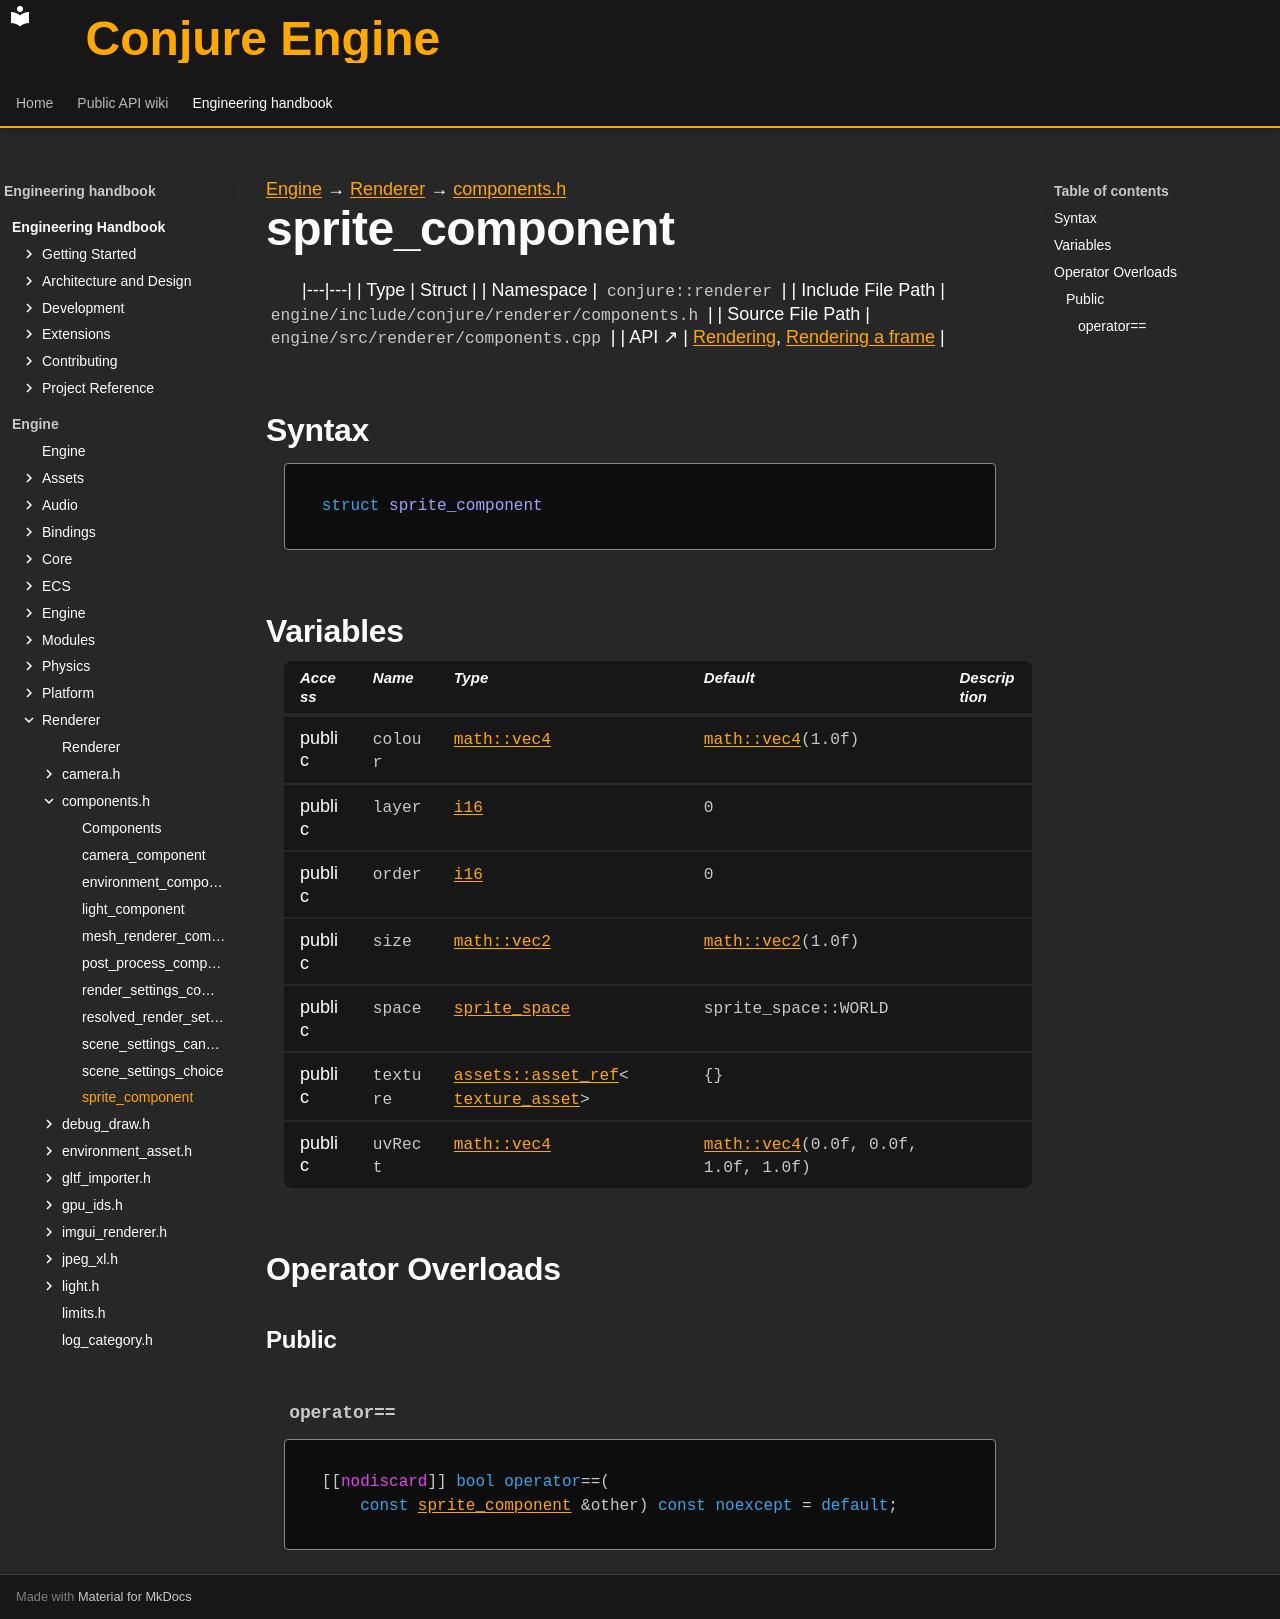

repository: Dozer90/Conjure-Engine · page: handbook/engine/renderer/components/sprite-component.html · generator: mkdocs

---
kind: struct
---

[Engine](../../../engine.md) → [Renderer](../../renderer.md) → [components.h](../components.md)

# sprite_component
<!-- doc-template:type -->

|---|---|
| Type | Struct |
| Namespace | `conjure::renderer` |
| Include File Path | `engine/include/conjure/renderer/components.h` |
| Source File Path | `engine/src/renderer/components.cpp` |
| API ↗ | [Rendering](../../../../api/renderer/index.md), [Rendering a frame](../../../../api/renderer/rendering-a-frame.md) |

## Syntax

```cpp
struct sprite_component
```







## Variables

<table class="variable-table">
<thead><tr><th>Access</th><th>Name</th><th>Type</th><th>Default</th><th>Description</th></tr></thead>
<tbody>
<tr><td>public</td><td><code class="signature">colour</code></td><td><code class="signature"><a href="../../core/math/glm-types.html#symbol-vec4">math::vec4</a></code></td><td><code class="signature"><a href="../../core/math/glm-types.html#symbol-vec4">math::vec4</a>(<span class="mi">1.0</span>f)</code></td><td></td></tr>
<tr><td>public</td><td><code class="signature">layer</code></td><td><code class="signature"><a href="../../core/types.html#symbol-i16">i16</a></code></td><td><code class="signature"><span class="mi">0</span></code></td><td></td></tr>
<tr><td>public</td><td><code class="signature">order</code></td><td><code class="signature"><a href="../../core/types.html#symbol-i16">i16</a></code></td><td><code class="signature"><span class="mi">0</span></code></td><td></td></tr>
<tr><td>public</td><td><code class="signature">size</code></td><td><code class="signature"><a href="../../core/math/glm-types.html#symbol-vec2">math::vec2</a></code></td><td><code class="signature"><a href="../../core/math/glm-types.html#symbol-vec2">math::vec2</a>(<span class="mi">1.0</span>f)</code></td><td></td></tr>
<tr><td>public</td><td><code class="signature">space</code></td><td><code class="signature"><a href="../sprite-batch.html#symbol-sprite-space">sprite_space</a></code></td><td><code class="signature">sprite_<wbr>space::<wbr>WORLD</code></td><td></td></tr>
<tr><td>public</td><td><code class="signature">texture</code></td><td><code class="signature"><a href="../../assets/asset-ref/asset-ref.html">assets::<wbr>asset_<wbr>ref</a>&lt;<wbr><a href="../texture-asset/texture-asset.html">texture_<wbr>asset</a>&gt;</code></td><td><code class="signature">{}</code></td><td></td></tr>
<tr><td>public</td><td><code class="signature">uvRect</code></td><td><code class="signature"><a href="../../core/math/glm-types.html#symbol-vec4">math::vec4</a></code></td><td><code class="signature"><a href="../../core/math/glm-types.html#symbol-vec4">math::<wbr>vec4</a>(<span class="mi">0.0</span>f,<wbr> <span class="mi">0.0</span>f,<wbr> <span class="mi">1.0</span>f,<wbr> <span class="mi">1.0</span>f)</code></td><td></td></tr>
</tbody>
</table>



## Operator Overloads

### Public

#### `operator==` {#operator-3d--3d}

<div class="function-declaration" id="operator-3d--3d-1"><pre><code>[[<span class="na">nodiscard</span>]] <span class="k">bool</span> <span class="k">operator</span>==(
    <span class="k">const</span> <a href="sprite-component.html">sprite_component</a> &amp;other) <span class="k">const</span> <span class="k">noexcept</span> = <span class="k">default</span>;</code></pre></div>

<!-- doc-content:notes:start -->

<!-- doc-content:notes:end -->

<!-- doc-legacy-anchors:start -->
<a id="constructors"></a>
<a id="destructors"></a>
<a id="functions"></a>
<!-- doc-legacy-anchors:end -->
